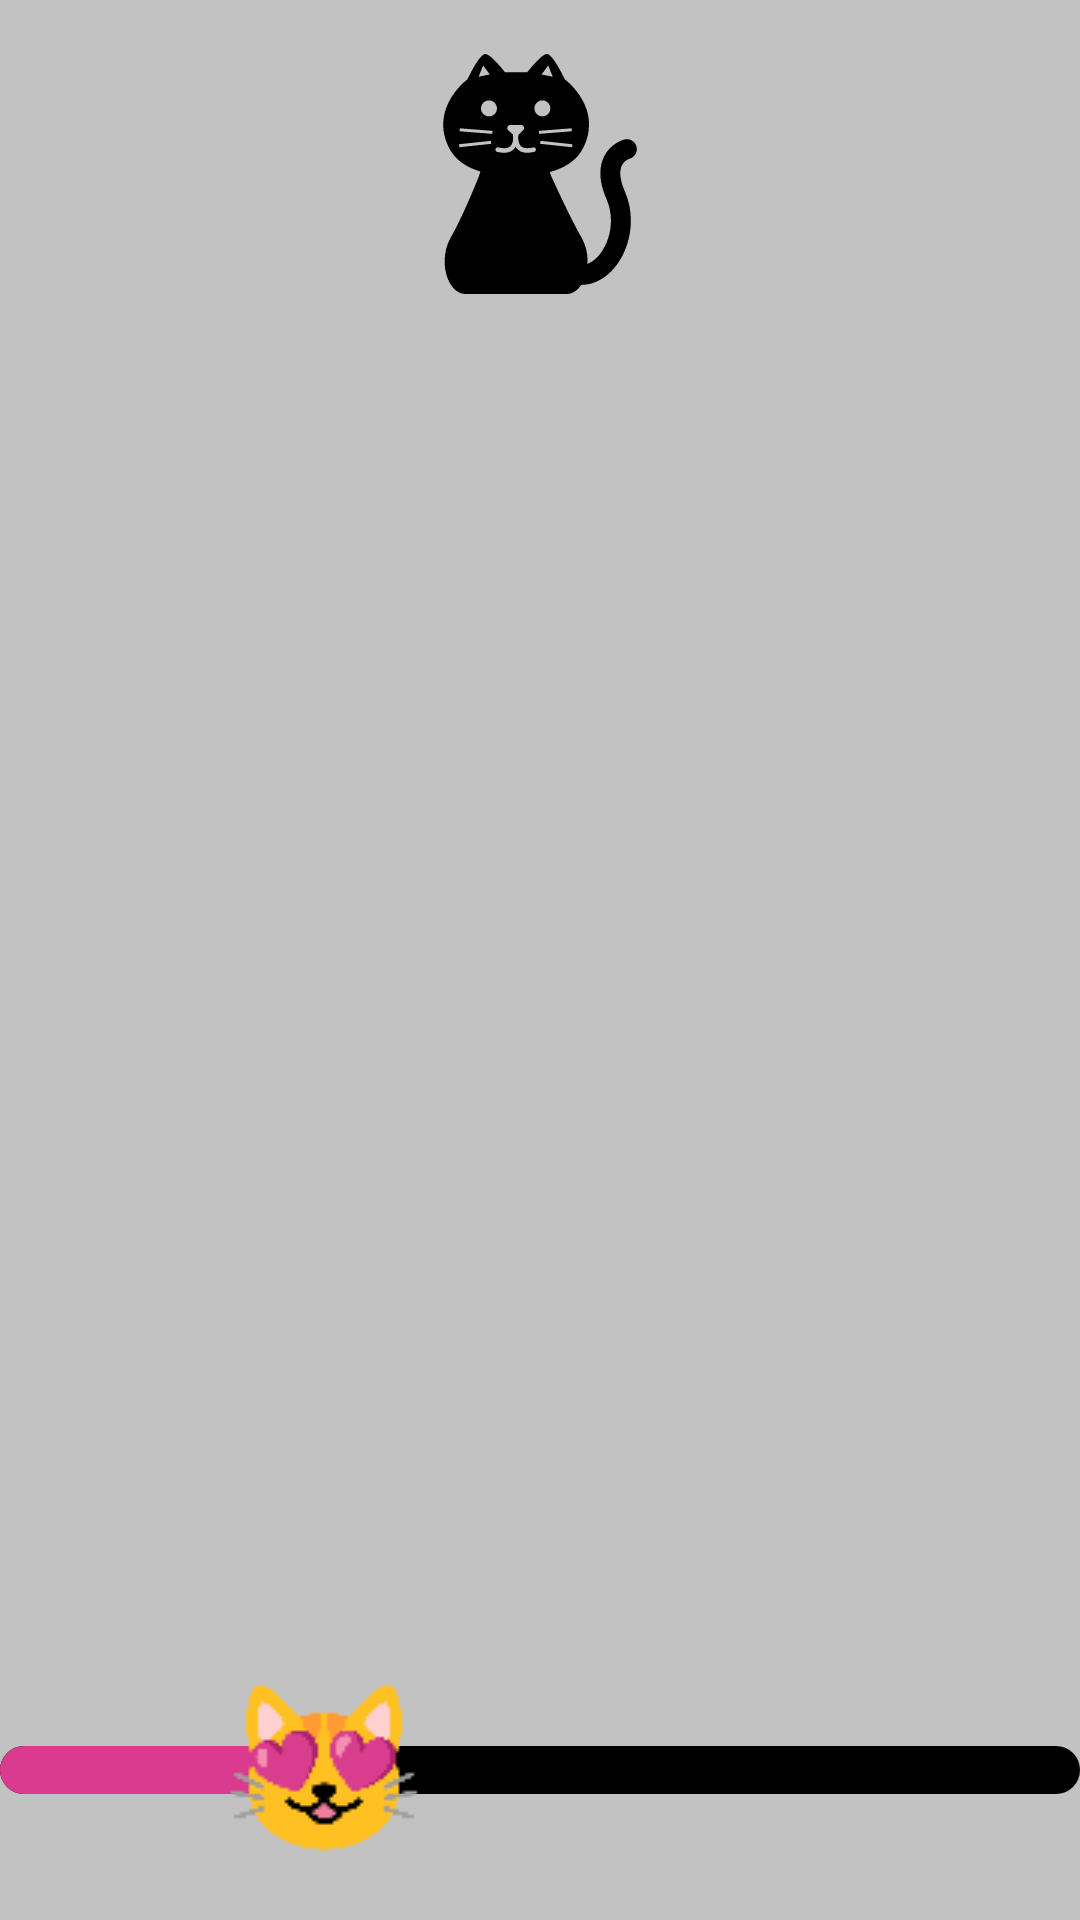

Layout XML and referenced resources for this Android screen:
<!-- AndroidManifest.xml: application theme Theme.QuotesMVVM -->
<!-- res/layout/activity_quote_list.xml -->
<?xml version="1.0" encoding="utf-8"?>
<androidx.constraintlayout.widget.ConstraintLayout xmlns:android="http://schemas.android.com/apk/res/android"
    xmlns:app="http://schemas.android.com/apk/res-auto"
    xmlns:tools="http://schemas.android.com/tools"
    android:layout_width="match_parent"
    android:layout_height="match_parent"
    android:background="@color/background"
    tools:context=".ui.view.QuoteListActivity">

    <androidx.appcompat.widget.LinearLayoutCompat
        android:layout_width="match_parent"
        android:layout_height="match_parent"
        android:gravity="center"
        android:orientation="vertical">

        <androidx.appcompat.widget.AppCompatImageView
            android:id="@+id/icCat"
            android:layout_width="80dp"
            android:layout_height="80dp"
            android:background="@drawable/ic_cat"
            android:backgroundTint="@color/black"
            app:layout_constraintBottom_toTopOf="@id/rvQuote"
            app:layout_constraintLeft_toLeftOf="parent"
            app:layout_constraintRight_toRightOf="parent"
            app:layout_constraintTop_toTopOf="parent" />

        <androidx.recyclerview.widget.RecyclerView
            android:id="@+id/rvQuote"
            android:layout_width="match_parent"
            android:layout_height="400dp"
            android:layout_marginTop="30dp"
            android:layout_marginBottom="30dp" />

        <androidx.appcompat.widget.AppCompatSeekBar
            android:id="@+id/seekbar"
            android:layout_width="match_parent"
            android:layout_height="wrap_content"
            android:progress="30"
            android:progressDrawable="@drawable/bg_custom_seekbar"
            android:splitTrack="false"
            android:thumb="@drawable/ic_love_cat" />


    </androidx.appcompat.widget.LinearLayoutCompat>

    <ProgressBar
        android:id="@+id/progressBar"
        android:layout_width="wrap_content"
        android:layout_height="wrap_content"
        android:indeterminate="true"
        android:indeterminateTint="@color/black"
        android:progressTint="@color/black"
        android:visibility="gone"
        app:layout_constraintBottom_toBottomOf="parent"
        app:layout_constraintLeft_toLeftOf="parent"
        app:layout_constraintRight_toRightOf="parent"
        app:layout_constraintTop_toTopOf="parent" />

</androidx.constraintlayout.widget.ConstraintLayout>
<!-- resources referenced by this layout -->
<resources>
  <color name="background">#C2C2C2</color>
  <color name="black">#FF000000</color>
  <!-- drawable bg_custom_seekbar (drawable) -->
  <?xml version="1.0" encoding="utf-8"?>
  <layer-list xmlns:android="http://schemas.android.com/apk/res/android">
  
      <item android:id="@android:id/secondaryProgress">
          <shape android:shape="rectangle">
              <solid android:color="@color/black" />
              <corners android:radius="12dp" />
          </shape>
      </item>
  
      <item android:id="@android:id/progress">
          <clip android:drawable="@drawable/bg_progress"/>
      </item>
  
  </layer-list>
  <!-- drawable ic_cat: vector/xml drawable (drawable, 3044 chars, omitted) -->
  <!-- drawable ic_love_cat: png bitmap (drawable, 2440 bytes) -->
  <style name="Theme.QuotesMVVM" parent="Theme.MaterialComponents.DayNight.NoActionBar">
          
          <item name="colorPrimary">@color/black</item>
          <item name="colorPrimaryVariant">@color/black</item>
          <item name="colorOnPrimary">@color/white</item>
          
          <item name="colorSecondary">@color/black</item>
          <item name="colorSecondaryVariant">@color/black</item>
          <item name="colorOnSecondary">@color/white</item>
          
          <item name="android:statusBarColor">@color/black</item>
          
      </style>
  <!-- drawable bg_progress (drawable) -->
  <?xml version="1.0" encoding="utf-8"?>
  <shape xmlns:android="http://schemas.android.com/apk/res/android">
      <solid android:color="@color/love" />
      <corners android:radius="12dp" />
  </shape>
  <color name="white">#FFFFFFFF</color>
  <color name="love">#da3b8f</color>
</resources>
